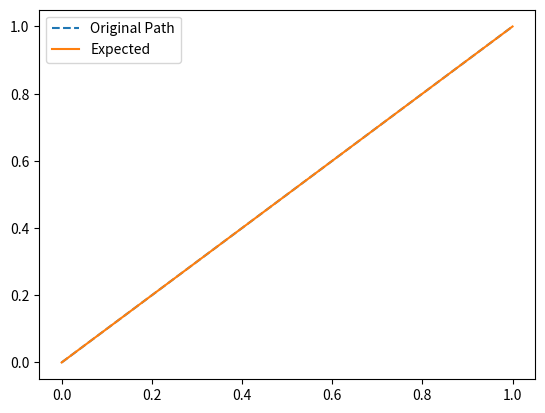

Recreate this plot in Python.
###############
### IMPORTS ###
###############
import math
import numpy as np
from matplotlib import pyplot as plt



#################
### VARIABLES ###
#################
coords = [0, 0]
hist = []
fake_hist = []
bearing = 0



###############
### CLASSES ###
###############
class LinearRegression:
        def __init__(self, fit_intercept=True):
            self.coef_ = []

        def fit(self, X, y):
            x = self._add_intercept(X)
            self.coef_ = self._normal_equation(x, y)
            return self

        def predict(self, X):
            predicted = []
            for i in range(len(X)):
                term = 0
                X[i] = X[i][::-1]
                for j in range(len(X[i])):
                    term += X[i][j] * self.coef_[j]
                term += self.coef_[-1]
                predicted.append(term)
            return predicted

        def _add_intercept(self, X):
            final = X[:][:]
            for i in range(len(final)):
                final[i].insert(0, 1)
            return final

        def _normal_equation(self, X, y):
            '''
            Normal equation:
            β = (XᵀX)⁻¹ x (XᵀY),
            Where X is the model matrix, with n+1 columns and N rows,
                n is the desired order of polynomial regression and
                N is the number of data points, which we fill as follows:
                The first column we fill with ones.
                The second with the observed values x₁, ..., xN of the independent variable.
                The third with x₁², ..., xN² of these values.
                The fourth with x₁³, ..., xN³,
                The n+1-th column with x₁ⁿ, ..., xNⁿ
            Y is a column matrix of the values y₁ to yN, of the values of the dependant values,
            β is a column matrix of the coefficients, from a₀ to aN,
                Such that the equation is the following:
                f(x) = a₀ + a₁x + a₂x² + a₃x³ + ...
            Xᵀ is the transpose of X,
            (XᵀX)⁻¹ is the inverse of XᵀX, and    
            The operation between two matrices are matrix multiplication       
            '''
            XT = transpose(X)
            XTX = matrix_multiplication(XT, X)
            XTXneg1 = scalar_matrix(transpose(cofact(XTX)), 1/det(XTX))
            XTXneg1XT = matrix_multiplication(XTXneg1, XT)
            coefficients = matrix_multiplication(XTXneg1XT, y)
            coefficients = [round(float(i[0]), 5) for i in coefficients][::-1]
            return coefficients

        def score(self, x, target_y):
            ysum = 0
            for y1 in target_y:
                ysum += y1[0]
            ymean = ysum / len(target_y)
            Sres = 0
            for i in range(len(target_y)):
                Sres += (target_y[i][0] - self.predict(poly([[i] for i in [x[i][0]]], len(self.coef_) - 1))[0])**2
            Stot = 0
            for i in range(len(target_y)):
                Stot += (target_y[i][0] - ymean)**2
            R2 = 1 - (Sres / Stot)
            return R2
        
        def differenciate(self):
            filtered = self.coef_[:-1]
            final = [(len(filtered) - i) *  filtered[i] for i in range(len(filtered))]
            return final



#########################
### BACKEND FUNCTIONS ###
#########################
def poly(x, deg):
        final = []
        for i in x:
            x_li = []
            for j in range(1, deg+1):
                x_li.append(i[0] ** j)
            final.append(x_li)
        return final

def matrix_multiplication(matrix1, matrix2):
    if len(matrix1[0]) != len(matrix2):
        raise ValueError("Number of columns in the first matrix must be equal to the number of rows in the second matrix.")
    rows1 = len(matrix1)
    cols1 = len(matrix1[0])
    cols2 = len(matrix2[0])
    result = [[0 for _ in range(cols2)] for _ in range(rows1)]
    for i in range(rows1):
        for j in range(cols2):
            for k in range(cols1):
                result[i][j] += matrix1[i][k] * matrix2[k][j]
    return result

def transpose(matrix):
    final_matrix = []
    temp_matrix = []
    for i in range(len(matrix[0])):
        for j in range(len(matrix)):
            temp_matrix.append(matrix[j][i])
        final_matrix.append(temp_matrix)
        temp_matrix = []
    return final_matrix

def det(matrix):
    if len(matrix) != len(matrix[0]): raise ValueError("Matrix is wrong.")
    if len(matrix) < 2: return matrix[0][0]
    if len(matrix) == 2: return matrix[0][0] * matrix[1][1] - matrix[0][1] * matrix[1][0]
    det_re = 0
    for col in range(len(matrix)):
        det_re += matrix[0][col] * det([i[:col] + i[col + 1:] for i in matrix[1:]]) * (-1) ** col
    return det_re

def cofact(matrix):
    final = [[0 for _ in range(len(matrix))] for _ in range(len(matrix))]
    for i in range(len(matrix)):
        for j in range(len(matrix[0])):
            resultant = [a[:j] + a[j + 1:] for a in (matrix[:i] + matrix[i + 1:])]
            final[i][j] = det(resultant)
            if (i % 2 == 0 and j % 2 != 0) or (i % 2 != 0 and j % 2 == 0): final[i][j] *= -1
    return final

def scalar_matrix(matrix, multiplicand):
    final = [[0 for _ in range(len(matrix))] for _ in range(len(matrix))]
    for i in range(len(matrix)):
        for j in range(len(matrix[0])):
            final[i][j] = matrix[i][j] * multiplicand
    return final

def regress(target_co_ords):
    co_ords = target_co_ords
    x = [[i[0]] for i in co_ords]
    y = [[i[1]] for i in co_ords]
    r_sq = 0
    degree = 0
    while r_sq < 0.99999:
        degree += 1
        x_ = poly(x, degree)
        model = LinearRegression().fit(x_, y)
        r_sq = model.score(x, y)
    coefficients = model.coef_ # Warning - ignore
    equation = ""
    for i in range(degree):
        equation += str(coefficients[i]) + "x^" + str(degree - i) + " + "
    equation += str(coefficients[-1])
    print("R\u00B2 = " + str(r_sq) + ". Degree = " + str(degree))
    print("Equation: " + equation + ".")
    return model # Warning - ignore

def f(x, coefficients):
    total = 0
    for i in range(len(coefficients)):
        total += coefficients[-1 * (i + 1)] * ((x) ** i)
    return total
def c(x, r, coords):
    c1 = coords[1] + (r**2 - (x - coords[0])**2)**0.5
    c2 = coords[1] - (r**2 - (x - coords[0])**2)**0.5
    return (c1, c2)

def solve(r, division, coords, coefficients, precision):
    intersections = []
    for i in range(int((coords[0] - r) * division), int((coords[0] + r) * division + 1)):
        #print("x = " + str(i/division) + " " + str(c(i/division, r, coords)) + " " + str(f(i/division, coefficients)))
        if (abs(c(i/division, r, coords)[0] - f(i / division, coefficients)) < precision) or (abs(c(i/division, r, coords)[1] - f(i / division, coefficients)) < precision):
            #print("(" + str(i/division) + "," + str(f(i/division, coefficients)) + ") is an intercept. Error of " + str(abs(c(i/division, r, coords)[0] - f(i / division, coefficients)))+ ")")
            #print("Saving: (" + str(round(i/division, 2)) + "," + str(round(f(i/division, coefficients), 2)) + ")")
            intersections.append([round(i/division, 2), round(f(i/division, coefficients), 2)])
    return intersections

def update_coords(coords, bearing):
    print(f"New Coords: {coords} | Bearing: {bearing}")
    #| Angle: {math.degrees(math.atan(bearing))}
    hist.append(coords)

def update_fake_coords(coords):
    fake_hist.append(coords)

def arc(current_coords, target_coords, current_bearing, look_ahead, W):
    R = 0
    t = 0.2
    current_angle = round(math.degrees(math.atan(current_bearing)), 3)
    mAB = (target_coords[1] - current_coords[1]) / (target_coords[0] - current_coords[0])
    wanted_angle = round(math.degrees(math.atan(mAB)), 3)
    angle_error = round(abs(current_angle - wanted_angle), 3)
    R = (look_ahead / 2) / math.sin(angle_error)
    inner = R - (W / 2)
    outer = R + (W / 2)
    innerArcLength = math.radians(2 * angle_error) * inner
    outerArcLength = math.radians(2 * angle_error) * outer
    outer = 1 if wanted_angle > current_angle else -1
    innerSpeed = innerArcLength / t
    outerSpeed = outerArcLength / t
    print(current_bearing, mAB)
    print(current_angle, wanted_angle, angle_error, R)
    print(innerArcLength, outerArcLength)
    print(outer)



##########################
### FRONTEND FUNCTIONS ###
##########################
def curve(coords, bearing, target_co_ords, look_ahead, W = 10, pure_pursuit = True, path = False):
    model = regress(target_co_ords)
    direction = 1 if target_co_ords[-1][0] > coords[0] else -1
    if pure_pursuit:
        while ((coords[0] < target_co_ords[-1][0] and direction == 1) or (coords[0] > target_co_ords[-1][0] and direction == -1)):
            possible_targets = solve(look_ahead, 100, coords, model.coef_, 0.01)
            precision = 0.05
            while len(possible_targets) == 0 or possible_targets[-1][0] < coords[0]:
                if precision >= 1:
                    possible_targets = [[coords[0] + 1, f(coords[0] + 1, model.coef_)]]
                    break
                precision *= 5
                possible_targets = solve(look_ahead, 100, coords, model.coef_, precision)
            chosen_target = possible_targets[-1]
            print(coords, chosen_target)
            print(look_ahead, ((chosen_target[0] - coords[0])**2 + (chosen_target[1] - coords[1])**2)**0.5)
            follow_arc = arc(coords, chosen_target, bearing, look_ahead, W)
            coords = chosen_target
            coords = [round(coords[0], 2), round(coords[1], 2)]
            if not path: update_coords(coords, bearing)
            else: update_fake_coords(coords)
            break
        return coords, bearing
    else:
        while ((coords[0] < target_co_ords[-1][0] and direction == 1) or (coords[0] > target_co_ords[-1][0] and direction == -1)):
            x = round(coords[0] + (direction * look_ahead), 2)
            y = round(f(x, model.coef_), 2)
            coords = [x, y]
            if not path: update_coords(coords, bearing)
            else: update_fake_coords(coords)
        return coords, bearing

def go_to(target_co_ords, coords, turn = True, path = False):
    model = regress([coords, target_co_ords])
    coords = target_co_ords
    bearing = model.coef_[0]
    print(bearing)
    update_coords(target_co_ords, bearing)
    update_fake_coords(coords)
    return coords, bearing



############
### MAIN ###
############
update_coords(coords, bearing)
update_fake_coords(coords)
coords, bearing = go_to([1, 1], coords)
#print(arc([0, 0], [2, 2], 0,  0.5, 2))
#coords, bearing = go_to([1, 1], coords)
#coords, bearing = go_to([2, 3], coords)
#curve([1, 1], 1, [[1, 1], [3, 4], [5, 1]], 0.1, False, False, True)
#coords, bearing = curve(coords, bearing, [[1, 1], [3, 4], [5, 1]], 0.4)
#curve([1, 1], 1, [[1, 1], [3, 4], [5, 1]], 0.1, False, False, True)
#coords, bearing = curve(coords, [[0, 0], [2, 2], [4, 0]], None, False)

## Code goes here

data = np.array(hist)
data2 = np.array(fake_hist)
plt.plot(data2[:, 0], data2[:, 1], label="Original Path", linestyle="--")
plt.plot(data[:, 0], data[:, 1], label="Expected")
plt.legend()
plt.show()
